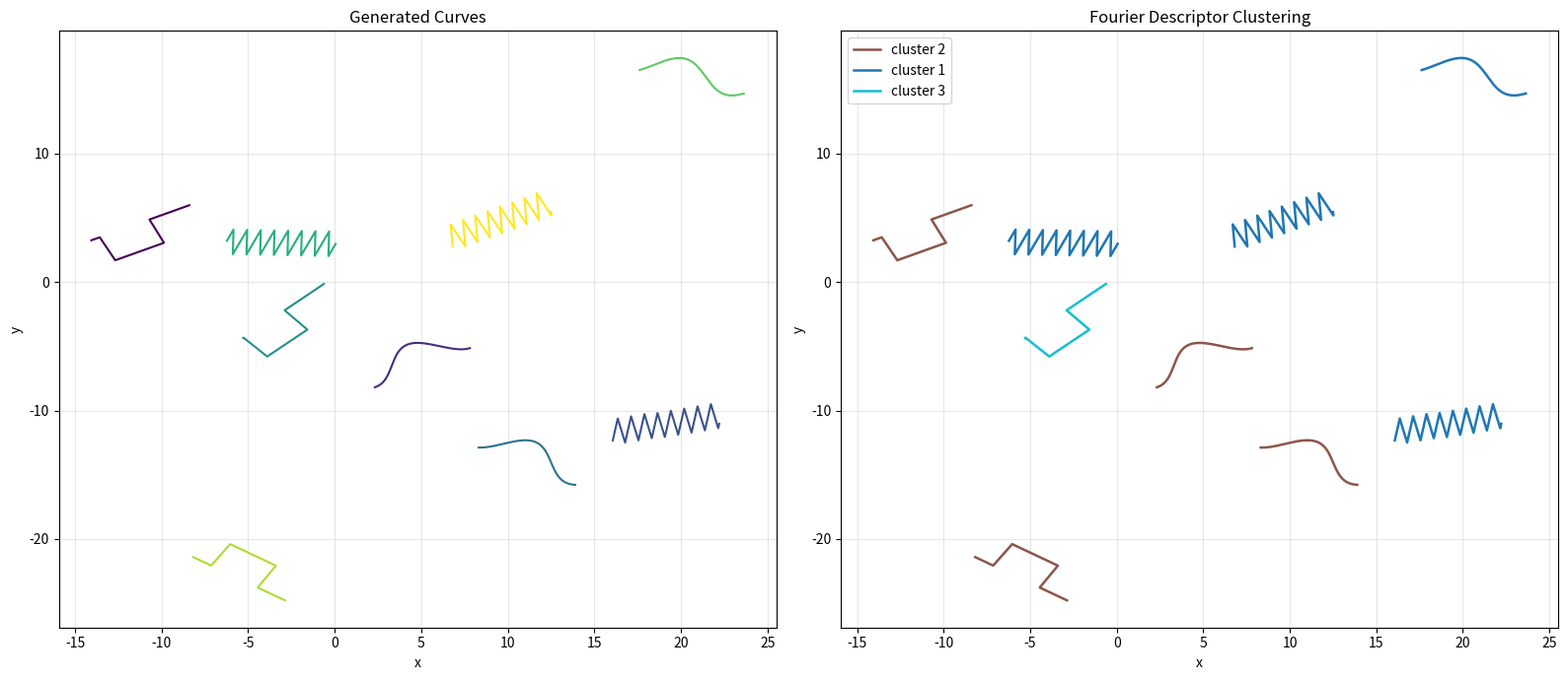
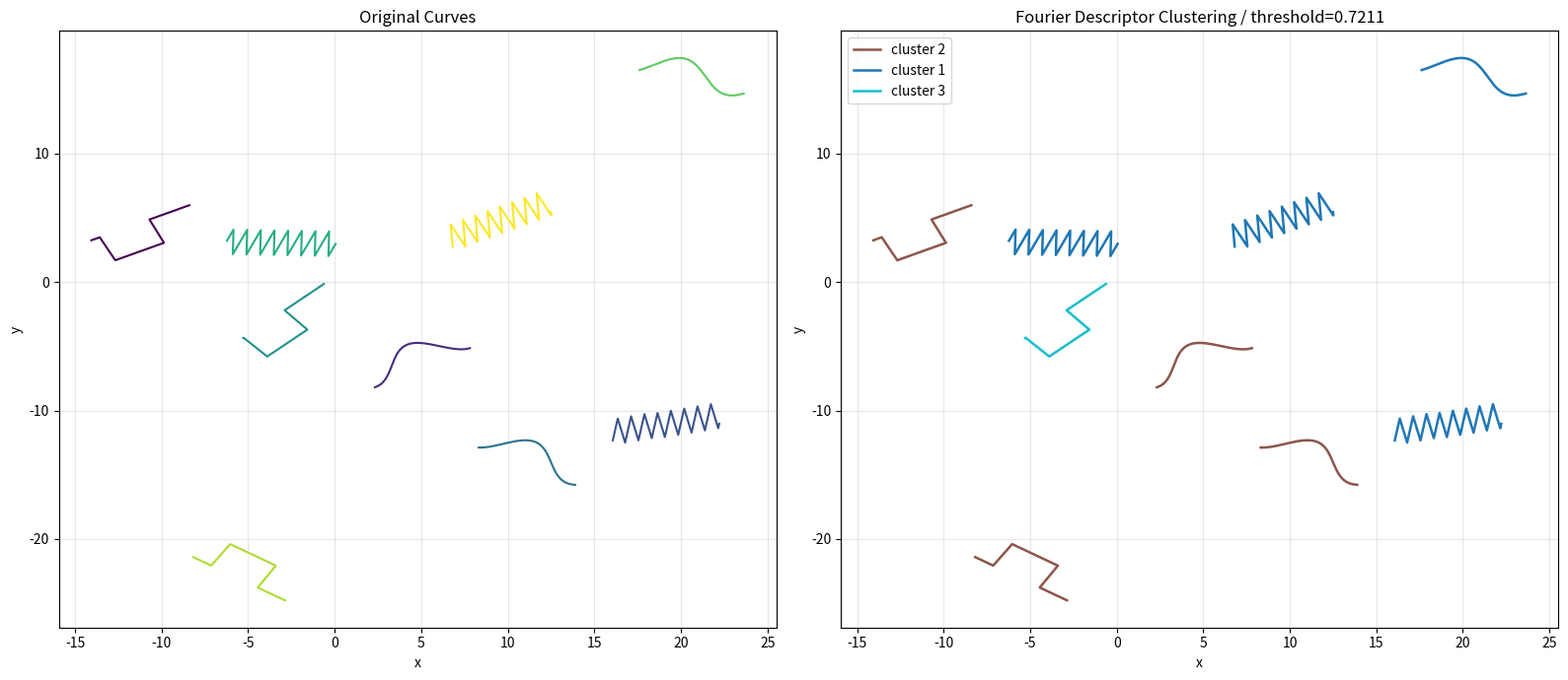

The matplotlib source for these figures, in order:
from __future__ import annotations

from typing import Sequence

import math
import numpy as np
import matplotlib.pyplot as plt
from scipy.cluster.hierarchy import fcluster, linkage
from scipy.spatial.distance import squareform


Point2D = tuple[float, float]


def _as_point_array(curve: Sequence[Sequence[float]]) -> np.ndarray:
    arr = np.asarray(curve, dtype=float)
    if arr.ndim != 2 or arr.shape[1] != 2:
        raise ValueError("曲線は shape=(N, 2) の2次元座標列で指定してください。")
    if arr.shape[0] < 1:
        raise ValueError("曲線は少なくとも1点以上必要です。")
    return arr


def translate_curve(
    curve: Sequence[Sequence[float]],
    dx: float = 0.0,
    dy: float = 0.0,
) -> list[Point2D]:
    """
    曲線を指定量だけ平行移動します。
    """
    arr = _as_point_array(curve)
    translated = arr + np.array([dx, dy], dtype=float)
    return [(float(x), float(y)) for x, y in translated]


def rotate_curve(
    curve: Sequence[Sequence[float]],
    angle_degrees: float,
    center: Sequence[float] | None = None,
) -> list[Point2D]:
    """
    曲線を指定角度だけ回転させます。
    """
    arr = _as_point_array(curve)

    if center is None:
        cx = float(arr[:, 0].mean())
        cy = float(arr[:, 1].mean())
    else:
        center_arr = np.asarray(center, dtype=float)
        if center_arr.shape != (2,):
            raise ValueError("center は長さ2の座標で指定してください。")
        cx = float(center_arr[0])
        cy = float(center_arr[1])

    angle = math.radians(angle_degrees)
    cos_a = math.cos(angle)
    sin_a = math.sin(angle)

    translated = arr - np.array([cx, cy], dtype=float)
    rotation_matrix = np.array(
        [
            [cos_a, -sin_a],
            [sin_a, cos_a],
        ],
        dtype=float,
    )
    rotated = translated @ rotation_matrix.T
    rotated += np.array([cx, cy], dtype=float)

    return [(float(x), float(y)) for x, y in rotated]


def normalize_curve(
    curve: Sequence[Sequence[float]],
    *,
    center: bool = True,
    scale: bool = True,
    eps: float = 1e-12,
) -> list[Point2D]:
    """
    Fourier記述子用に曲線を正規化します。

    - center=True: 重心を原点へ移動
    - scale=True: 全体スケールを標準化する
    """
    arr = _as_point_array(curve).astype(float, copy=True)

    if center:
        arr = arr - arr.mean(axis=0)

    if scale:
        scale_value = float(np.sqrt(np.mean(np.sum(arr ** 2, axis=1))))
        if scale_value > eps:
            arr = arr / scale_value

    return [(float(x), float(y)) for x, y in arr]


def _resample_curve(
    curve: Sequence[Sequence[float]],
    num_points: int,
) -> np.ndarray:
    """
    曲線を弧長パラメータで等間隔に再サンプリングします。
    """
    arr = _as_point_array(curve).astype(float, copy=True)

    if num_points < 2:
        raise ValueError("num_points は 2 以上で指定してください。")

    diffs = np.diff(arr, axis=0)
    segment_lengths = np.sqrt(np.sum(diffs ** 2, axis=1))
    total_length = float(np.sum(segment_lengths))

    if total_length <= 1e-12:
        return np.repeat(arr[:1], num_points, axis=0)

    cumulative = np.concatenate([[0.0], np.cumsum(segment_lengths)])
    target = np.linspace(0.0, total_length, num_points)

    x = np.interp(target, cumulative, arr[:, 0])
    y = np.interp(target, cumulative, arr[:, 1])
    return np.column_stack([x, y])


def _align_start_point(curve: np.ndarray) -> np.ndarray:
    """
    曲線の開始点依存を弱めるため、最も左下に近い点を開始点に回転します。
    """
    if len(curve) == 0:
        return curve

    order = np.lexsort((curve[:, 1], curve[:, 0]))
    start_index = int(order[0])
    return np.roll(curve, -start_index, axis=0)


def _pca_align_curve(curve: np.ndarray) -> np.ndarray:
    """
    主成分軸に揃えて回転不変性を高めます。
    """
    if len(curve) < 2:
        return curve

    centered = curve - curve.mean(axis=0)
    cov = np.cov(centered.T)
    eigenvalues, eigenvectors = np.linalg.eigh(cov)

    principal_axis = eigenvectors[:, np.argmax(eigenvalues)]
    angle = math.atan2(float(principal_axis[1]), float(principal_axis[0]))

    cos_a = math.cos(-angle)
    sin_a = math.sin(-angle)
    rotation_matrix = np.array(
        [
            [cos_a, -sin_a],
            [sin_a, cos_a],
        ],
        dtype=float,
    )
    aligned = centered @ rotation_matrix.T

    if np.mean(aligned[:, 1]) < 0:
        aligned[:, 1] *= -1.0

    return aligned


def _standardize_curve_for_descriptor(
    curve: Sequence[Sequence[float]],
    *,
    num_points: int | None = None,
    use_pca_alignment: bool = True,
    use_start_alignment: bool = True,
    center: bool = True,
    scale: bool = True,
) -> np.ndarray:
    """
    Fourier記述子用の前処理をまとめて行います。
    """
    arr = _as_point_array(curve).astype(float, copy=True)

    if num_points is not None:
        arr = _resample_curve(arr, num_points=num_points)

    if center:
        arr = arr - arr.mean(axis=0)

    if scale:
        scale_value = float(np.sqrt(np.mean(np.sum(arr ** 2, axis=1))))
        if scale_value > 1e-12:
            arr = arr / scale_value

    if use_pca_alignment:
        arr = _pca_align_curve(arr)

    if use_start_alignment:
        arr = _align_start_point(arr)

    return arr


def fourier_descriptor(
    curve: Sequence[Sequence[float]],
    num_coefficients: int = 16,
    normalize: bool = True,
    use_magnitude_only: bool = False,
    resample_points: int | None = 256,
    use_pca_alignment: bool = True,
    use_start_alignment: bool = True,
) -> np.ndarray:
    """
    曲線の Fourier 記述子を計算します。

    改善点:
    - 弧長で再サンプリング
    - 重心・スケール正規化
    - 主成分軸で回転を揃える
    - 開始点依存を弱める
    """
    arr = _as_point_array(curve).astype(float, copy=True)

    if normalize:
        arr = _standardize_curve_for_descriptor(
            arr,
            num_points=resample_points,
            use_pca_alignment=use_pca_alignment,
            use_start_alignment=use_start_alignment,
            center=True,
            scale=True,
        )
    elif resample_points is not None:
        arr = _resample_curve(arr, num_points=resample_points)

    if len(arr) < 2:
        return np.zeros(num_coefficients, dtype=float)

    z = arr[:, 0] + 1j * arr[:, 1]
    z = z - np.mean(z)

    spectrum = np.fft.fft(z)
    coeffs = spectrum[1 : num_coefficients + 1]

    if coeffs.size < num_coefficients:
        coeffs = np.pad(coeffs, (0, num_coefficients - coeffs.size), mode="constant")

    if use_magnitude_only:
        features = np.abs(coeffs).astype(float)
    else:
        base = coeffs[0]
        if np.abs(base) > 1e-12:
            coeffs = coeffs / base
        features = np.concatenate([coeffs.real, coeffs.imag]).astype(float)

    return features


def fourier_descriptor_distance(
    curve1: Sequence[Sequence[float]],
    curve2: Sequence[Sequence[float]],
    num_coefficients: int = 16,
    use_magnitude_only: bool = False,
    resample_points: int | None = 256,
    use_pca_alignment: bool = True,
    use_start_alignment: bool = True,
) -> float:
    """
    Fourier 記述子同士のユークリッド距離を計算します。
    """
    d1 = fourier_descriptor(
        curve1,
        num_coefficients=num_coefficients,
        normalize=True,
        use_magnitude_only=use_magnitude_only,
        resample_points=resample_points,
        use_pca_alignment=use_pca_alignment,
        use_start_alignment=use_start_alignment,
    )
    d2 = fourier_descriptor(
        curve2,
        num_coefficients=num_coefficients,
        normalize=True,
        use_magnitude_only=use_magnitude_only,
        resample_points=resample_points,
        use_pca_alignment=use_pca_alignment,
        use_start_alignment=use_start_alignment,
    )
    return float(np.linalg.norm(d1 - d2))


def generate_sine_curve(
    num_points: int = 200,
    amplitude: float = 1.0,
    offset: float = 0.0,
    phase: float = 0.0,
    x_start: float = 0.0,
    rotation_degrees: float = 0.0,
    translate_dx: float = 0.0,
    translate_dy: float = 0.0,
) -> list[Point2D]:
    """
    正弦波曲線を1本生成します。
    """
    x_end = x_start + 2.0 * math.pi
    x_values = np.linspace(x_start, x_end, num_points)
    curve = [
        (float(x), float(amplitude * math.sin(x + phase) + offset))
        for x in x_values
    ]

    if rotation_degrees != 0.0:
        curve = rotate_curve(curve, angle_degrees=rotation_degrees)

    if translate_dx != 0.0 or translate_dy != 0.0:
        curve = translate_curve(curve, dx=translate_dx, dy=translate_dy)

    return curve


def generate_square_curve(
    num_points: int = 200,
    amplitude: float = 1.0,
    offset: float = 0.0,
    phase: float = 0.0,
    x_start: float = 0.0,
    rotation_degrees: float = 0.0,
    translate_dx: float = 0.0,
    translate_dy: float = 0.0,
) -> list[Point2D]:
    """
    矩形波曲線を1本生成します。
    """
    x_end = x_start + 2.0 * math.pi
    x_values = np.linspace(x_start, x_end, num_points)
    curve = [
        (float(x), float(amplitude * np.sign(math.sin(x + phase)) + offset))
        for x in x_values
    ]

    if rotation_degrees != 0.0:
        curve = rotate_curve(curve, angle_degrees=rotation_degrees)

    if translate_dx != 0.0 or translate_dy != 0.0:
        curve = translate_curve(curve, dx=translate_dx, dy=translate_dy)

    return curve


def generate_sawtooth_curve(
    num_points: int = 200,
    amplitude: float = 1.0,
    offset: float = 0.0,
    phase: float = 0.0,
    x_start: float = 0.0,
    rotation_degrees: float = 0.0,
    period: float = 2.0 * math.pi,
    translate_dx: float = 0.0,
    translate_dy: float = 0.0,
) -> list[Point2D]:
    """
    ノコギリ波曲線を1本生成します。
    """
    x_end = x_start + 2.0 * math.pi
    x_values = np.linspace(x_start, x_end, num_points)

    shifted = x_values + phase
    saw = 2.0 * ((shifted / period) - np.floor(0.5 + shifted / period))
    curve = [
        (float(x), float(amplitude * y + offset))
        for x, y in zip(x_values, saw, strict=True)
    ]

    if rotation_degrees != 0.0:
        curve = rotate_curve(curve, angle_degrees=rotation_degrees)

    if translate_dx != 0.0 or translate_dy != 0.0:
        curve = translate_curve(curve, dx=translate_dx, dy=translate_dy)

    return curve


def generate_various_curves(
    num_each_type: int = 3,
    num_points: int = 200,
    amplitude: float = 1.0,
    offset_step: float = 0.3,
    phase_step: float = 0.4,
    x_start_min: float = 0.0,
    x_start_max: float = 10.0,
    rotation_step: float = 10.0,
    sawtooth_period: float = math.pi,
    translate_range: float = 15.0,
    seed: int | None = None,
) -> list[list[Point2D]]:
    """
    正弦波・矩形波・ノコギリ波をそれぞれ指定数ずつ生成します。
    種類のまとまりを弱めるため、各曲線にランダムな回転と平行移動を与えます。
    """
    if num_each_type < 1:
        raise ValueError("num_each_type は 1 以上で指定してください。")
    if num_points < 2:
        raise ValueError("num_points は 2 以上で指定してください。")
    if x_start_min > x_start_max:
        raise ValueError("x_start_min は x_start_max 以下で指定してください。")
    if sawtooth_period <= 0:
        raise ValueError("sawtooth_period は 0 より大きい値で指定してください。")
    if translate_range < 0:
        raise ValueError("translate_range は 0 以上で指定してください。")

    rng = np.random.default_rng(seed)
    curves: list[list[Point2D]] = []

    generators = (
        generate_sine_curve,
        generate_square_curve,
        generate_sawtooth_curve,
    )

    type_order = np.repeat(np.arange(3), num_each_type)
    rng.shuffle(type_order)

    for type_index in type_order:
        generator = generators[int(type_index)]

        x_start = float(rng.uniform(x_start_min, x_start_max))
        offset = float(rng.uniform(-offset_step * 3.0, offset_step * 3.0))
        phase = float(rng.uniform(-phase_step * math.pi, phase_step * math.pi))
        rotation = float(rng.uniform(-rotation_step, rotation_step))
        translate_dx = float(rng.uniform(-translate_range, translate_range))
        translate_dy = float(rng.uniform(-translate_range, translate_range))

        if generator is generate_sawtooth_curve:
            curve = generator(
                num_points=num_points,
                amplitude=amplitude,
                offset=offset,
                phase=phase,
                x_start=x_start,
                rotation_degrees=rotation,
                period=sawtooth_period,
                translate_dx=translate_dx,
                translate_dy=translate_dy,
            )
        else:
            curve = generator(
                num_points=num_points,
                amplitude=amplitude,
                offset=offset,
                phase=phase,
                x_start=x_start,
                rotation_degrees=rotation,
                translate_dx=translate_dx,
                translate_dy=translate_dy,
            )

        curves.append(curve)

    return curves


def compute_all_pair_distances(
    curves: list[list[Point2D]],
    num_coefficients: int = 16,
    use_magnitude_only: bool = False,
    resample_points: int | None = 256,
    use_pca_alignment: bool = True,
    use_start_alignment: bool = True,
) -> np.ndarray:
    """
    Fourier 記述子による全ペア距離行列を作成します。
    """
    if not curves:
        raise ValueError("比較する曲線がありません。")

    n = len(curves)
    distances = np.zeros((n, n), dtype=float)

    descriptors = [
        fourier_descriptor(
            curve,
            num_coefficients=num_coefficients,
            normalize=True,
            use_magnitude_only=use_magnitude_only,
            resample_points=resample_points,
            use_pca_alignment=use_pca_alignment,
            use_start_alignment=use_start_alignment,
        )
        for curve in curves
    ]

    for i in range(n):
        for j in range(i + 1, n):
            dist = float(np.linalg.norm(descriptors[i] - descriptors[j]))
            distances[i, j] = dist
            distances[j, i] = dist

    return distances


def cluster_curves_with_hierarchical_clustering(
    distance_matrix: np.ndarray,
    n_clusters: int | None = None,
    distance_threshold: float | None = None,
    linkage_method: str = "average",
) -> np.ndarray:
    """
    距離行列を使って階層クラスタリングします。
    """
    if distance_matrix.ndim != 2 or distance_matrix.shape[0] != distance_matrix.shape[1]:
        raise ValueError("distance_matrix は正方行列である必要があります。")

    if n_clusters is None and distance_threshold is None:
        raise ValueError("n_clusters か distance_threshold のどちらかを指定してください。")

    condensed = squareform(distance_matrix, checks=False)
    Z = linkage(condensed, method=linkage_method)

    if distance_threshold is not None:
        labels = fcluster(Z, t=distance_threshold, criterion="distance")
    else:
        labels = fcluster(Z, t=n_clusters, criterion="maxclust")

    return labels


def find_distance_threshold_for_cluster_count(
    distance_matrix: np.ndarray,
    target_cluster_count: int,
    linkage_method: str = "average",
    candidate_count: int = 500,
) -> float:
    """
    目標クラスタ数になるしきい値を探索します。
    """
    if target_cluster_count < 1:
        raise ValueError("target_cluster_count は 1 以上で指定してください。")
    if distance_matrix.ndim != 2 or distance_matrix.shape[0] != distance_matrix.shape[1]:
        raise ValueError("distance_matrix は正方行列である必要があります。")

    condensed = squareform(distance_matrix, checks=False)
    Z = linkage(condensed, method=linkage_method)

    if len(Z) == 0:
        return 0.0

    merge_distances = np.unique(Z[:, 2])
    min_threshold = 0.0
    max_threshold = float(merge_distances[-1] + 1e-9)

    candidates = np.linspace(min_threshold, max_threshold, candidate_count)

    best_threshold = float(candidates[0])
    best_diff = float("inf")

    for threshold in candidates:
        labels = fcluster(Z, t=float(threshold), criterion="distance")
        cluster_count = len(set(int(x) for x in labels))
        diff = abs(cluster_count - target_cluster_count)

        if diff < best_diff:
            best_diff = diff
            best_threshold = float(threshold)

        if cluster_count == target_cluster_count:
            return float(threshold)

    return best_threshold


def plot_curves(
    curves: list[list[Point2D]],
    labels: np.ndarray | None = None,
    title: str = "Generated Curves",
) -> None:
    """
    曲線群を matplotlib で表示します。
    """
    if not curves:
        raise ValueError("表示する曲線がありません。")

    fig, ax = plt.subplots(figsize=(12, 8))

    if labels is None:
        cmap = plt.get_cmap("viridis", len(curves))
        for i, curve in enumerate(curves):
            arr = np.asarray(curve, dtype=float)
            ax.plot(
                arr[:, 0],
                arr[:, 1],
                color=cmap(i),
                linewidth=1.5,
                label=f"curve {i + 1}" if i < 10 else None,
            )
        if len(curves) <= 10:
            ax.legend(loc="best")
    else:
        unique_labels = sorted(set(int(x) for x in labels))
        cmap = plt.get_cmap("tab10", max(len(unique_labels), 1))
        seen = set()
        for i, curve in enumerate(curves):
            label = int(labels[i])
            arr = np.asarray(curve, dtype=float)
            legend_label = f"cluster {label}" if label not in seen else None
            seen.add(label)
            ax.plot(
                arr[:, 0],
                arr[:, 1],
                color=cmap((label - 1) % 10),
                linewidth=1.8,
                label=legend_label,
            )
        ax.legend(loc="best")

    ax.set_title(title)
    ax.set_xlabel("x")
    ax.set_ylabel("y")
    ax.grid(True, alpha=0.3)

    plt.tight_layout()
    plt.show()


def plot_curves_side_by_side(
    curves: list[list[Point2D]],
    labels: np.ndarray | None = None,
    title_left: str = "Original Curves",
    title_right: str = "Fourier Descriptor Comparison",
) -> None:
    """
    左右2枚のサブプロットで曲線群を比較表示します。
    左は元の曲線、右はラベル付きの表示です。
    """
    if not curves:
        raise ValueError("表示する曲線がありません。")

    fig, axes = plt.subplots(1, 2, figsize=(16, 7))
    ax_left, ax_right = axes

    cmap_left = plt.get_cmap("viridis", len(curves))
    for i, curve in enumerate(curves):
        arr = np.asarray(curve, dtype=float)
        ax_left.plot(arr[:, 0], arr[:, 1], color=cmap_left(i), linewidth=1.5)
    ax_left.set_title(title_left)
    ax_left.set_xlabel("x")
    ax_left.set_ylabel("y")
    ax_left.grid(True, alpha=0.3)

    if labels is None:
        cmap_right = plt.get_cmap("viridis", len(curves))
        for i, curve in enumerate(curves):
            arr = np.asarray(curve, dtype=float)
            ax_right.plot(arr[:, 0], arr[:, 1], color=cmap_right(i), linewidth=1.5)
    else:
        unique_labels = sorted(set(int(x) for x in labels))
        cmap_right = plt.get_cmap("tab10", max(len(unique_labels), 1))
        seen = set()
        for i, curve in enumerate(curves):
            label = int(labels[i])
            arr = np.asarray(curve, dtype=float)
            legend_label = f"cluster {label}" if label not in seen else None
            seen.add(label)
            ax_right.plot(
                arr[:, 0],
                arr[:, 1],
                color=cmap_right((label - 1) % 10),
                linewidth=1.8,
                label=legend_label,
            )
        ax_right.legend(loc="best")

    ax_right.set_title(title_right)
    ax_right.set_xlabel("x")
    ax_right.set_ylabel("y")
    ax_right.grid(True, alpha=0.3)

    plt.tight_layout()
    plt.show()


def plot_metric_comparison(
    curves: list[list[Point2D]],
    num_coefficients: int = 16,
    use_magnitude_only: bool = False,
    target_cluster_count: int = 3,
    linkage_method: str = "average",
) -> None:
    """
    Fourier記述子ベースの比較をサブプロットで表示します。
    """
    if not curves:
        raise ValueError("表示する曲線がありません。")

    distance_matrix = compute_all_pair_distances(
        curves,
        num_coefficients=num_coefficients,
        use_magnitude_only=use_magnitude_only,
    )
    threshold = find_distance_threshold_for_cluster_count(
        distance_matrix,
        target_cluster_count=target_cluster_count,
        linkage_method=linkage_method,
    )
    labels = cluster_curves_with_hierarchical_clustering(
        distance_matrix,
        distance_threshold=threshold,
        linkage_method=linkage_method,
    )

    plot_curves_side_by_side(
        curves,
        labels=labels,
        title_left="Original Curves",
        title_right=f"Fourier Descriptor Clustering / threshold={threshold:.4f}",
    )


def main() -> None:
    curves = generate_various_curves(
        num_each_type=3,
        seed=42,
        sawtooth_period=math.pi / 4.0,
        translate_range=20.0,
        rotation_step=45.0,
        offset_step=2.0,
        phase_step=1.0,
    )
    print(f"generated curves: {len(curves)}")
    print(f"first curve points: {len(curves[0])}")
    print(f"last curve points: {len(curves[-1])}")

    distance_matrix = compute_all_pair_distances(
        curves,
        num_coefficients=16,
        use_magnitude_only=False,
        resample_points=256,
        use_pca_alignment=True,
        use_start_alignment=True,
    )
    print("pairwise Fourier descriptor distance matrix:")
    print(distance_matrix)

    target_cluster_count = 3
    threshold = find_distance_threshold_for_cluster_count(
        distance_matrix,
        target_cluster_count=target_cluster_count,
        linkage_method="average",
    )
    print(f"threshold for {target_cluster_count} clusters: {threshold:.6f}")

    labels = cluster_curves_with_hierarchical_clustering(
        distance_matrix,
        distance_threshold=threshold,
        linkage_method="average",
    )
    print("cluster labels:")
    for i, label in enumerate(labels):
        print(f"curve[{i}] -> cluster {label}")

    plot_curves_side_by_side(
        curves,
        labels=labels,
        title_left="Generated Curves",
        title_right="Fourier Descriptor Clustering",
    )
    plot_metric_comparison(
        curves,
        num_coefficients=16,
        use_magnitude_only=False,
        target_cluster_count=3,
        linkage_method="average",
    )


if __name__ == "__main__":
    main()
